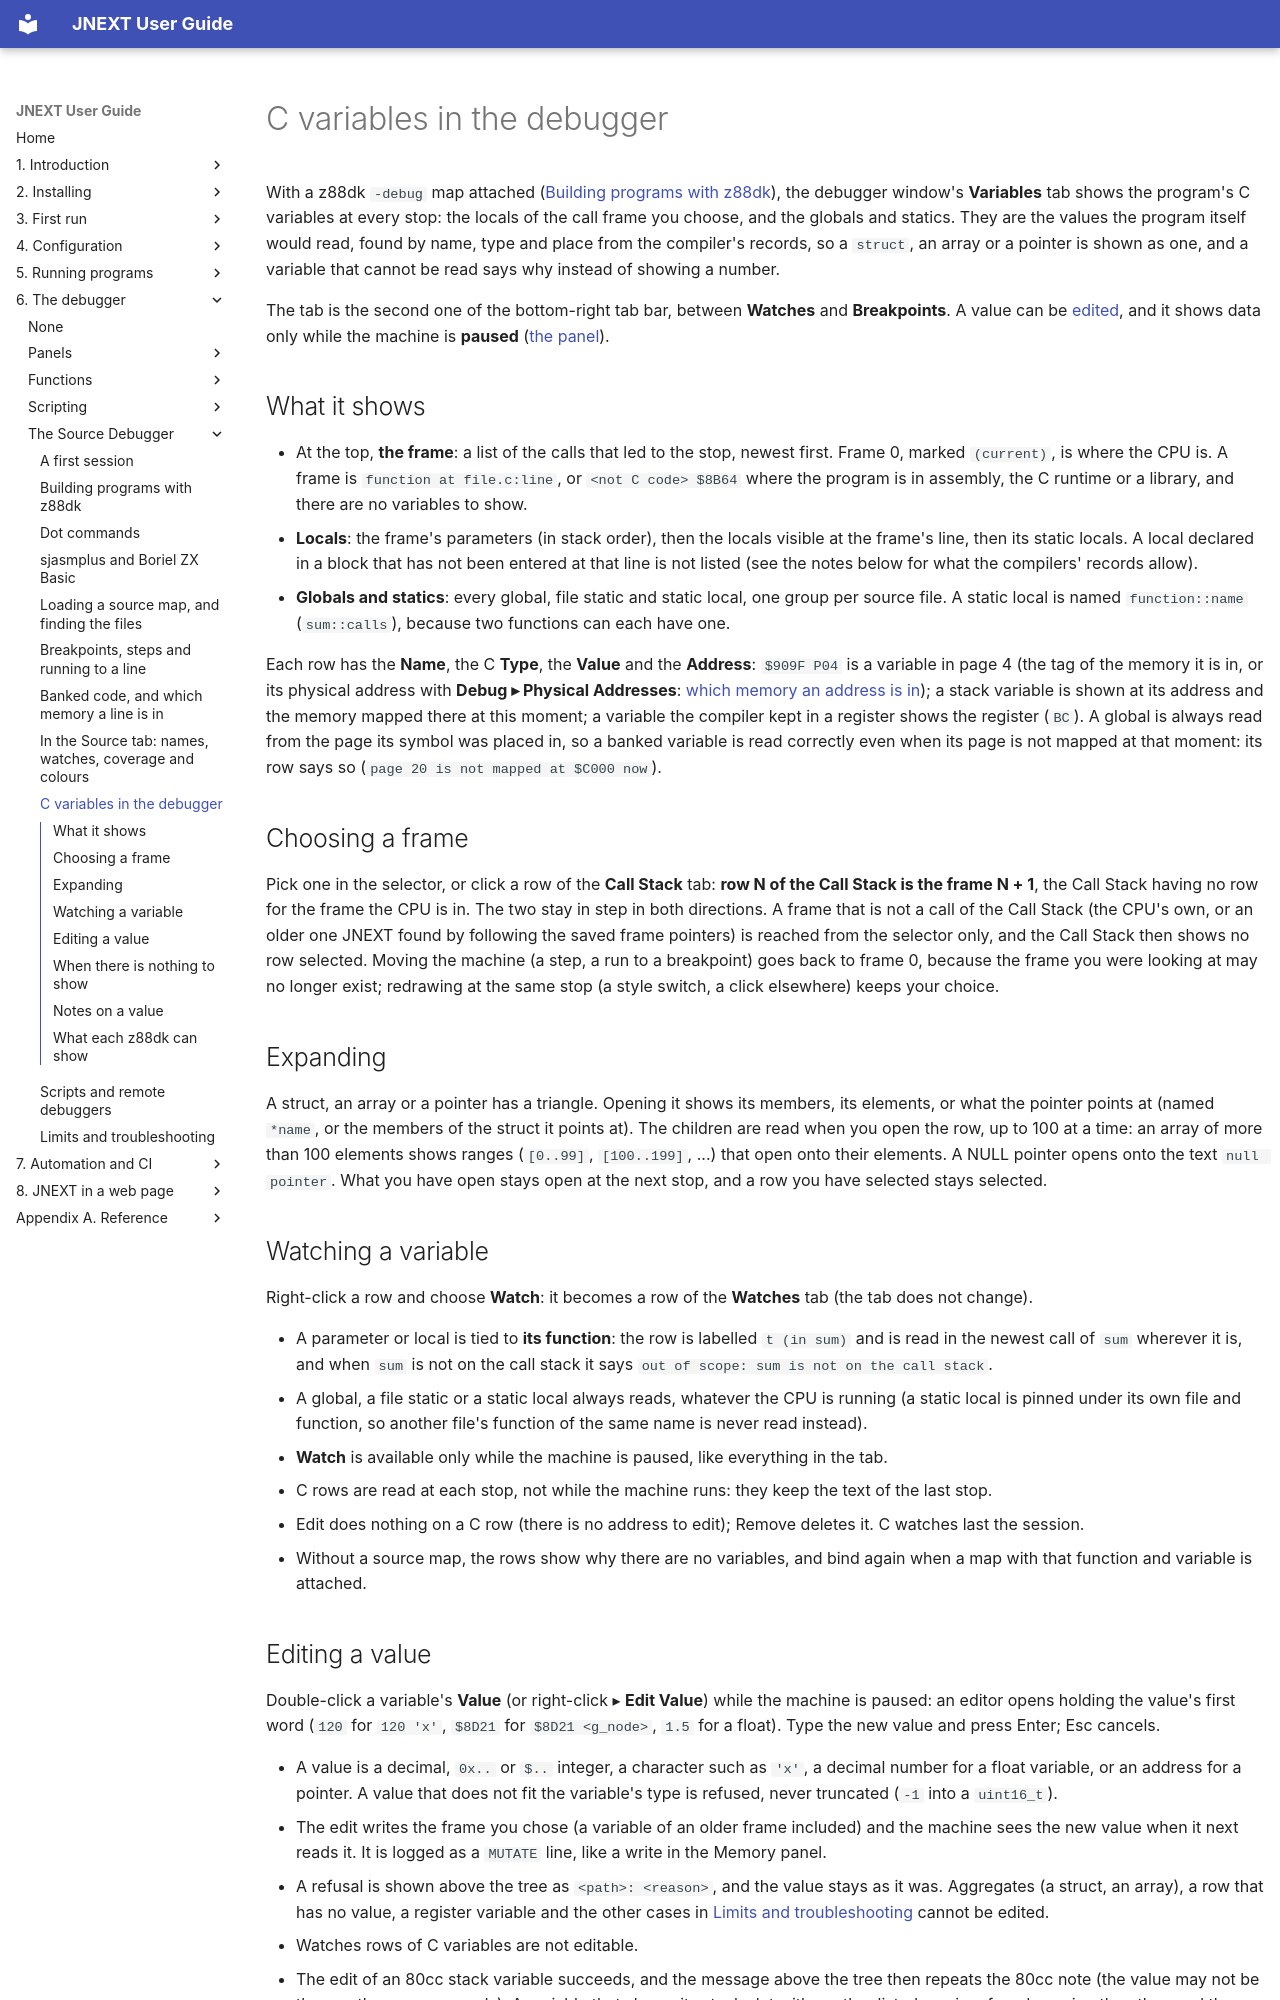

repository: jorgegv/jnext · page: 06-debugger/source-debugger/11-c-variables.html · generator: mkdocs

# C variables in the debugger

With a z88dk `-debug` map attached ([Building programs with z88dk](02-building-with-z88dk.md)), the
debugger window's **Variables** tab shows the program's C variables at every stop: the locals of the
call frame you choose, and the globals and statics. They are the values the program itself would read,
found by name, type and place from the compiler's records, so a `struct`, an array or a pointer is shown
as one, and a variable that cannot be read says why instead of showing a number.

The tab is the second one of the bottom-right tab bar, between **Watches** and **Breakpoints**. A value can be
[edited](#editing-a-value), and it shows data only while the machine is **paused** ([the panel](../panels/16-variables.md)).

## What it shows

- At the top, **the frame**: a list of the calls that led to the stop, newest first. Frame 0, marked
  `(current)`, is where the CPU is. A frame is `function at file.c:line`, or `<not C code> $8B64` where the
  program is in assembly, the C runtime or a library, and there are no variables to show.
- **Locals**: the frame's parameters (in stack order), then the locals visible at the frame's line, then its
  static locals. A local declared in a block that has not been entered at that line is not listed (see the notes below for what the compilers' records allow).
- **Globals and statics**: every global, file static and static local, one group per source file.
  A static local is named `function::name` (`sum::calls`), because two functions can each have one.

Each row has the **Name**, the C **Type**, the **Value** and the **Address**: `$909F P04` is a variable
in page 4 (the tag of the memory it is in, or its physical address with **Debug ▸ Physical Addresses**:
[which memory an address is in](../index.md#which-memory-an-address-is-in)); a stack variable is
shown at its address and the memory mapped there at this moment; a variable the compiler kept in a register
shows the register (`BC`). A global is always read from the page its symbol was placed in, so a banked
variable is read correctly even when its page is not mapped at that moment: its row says so
(`page 20 is not mapped at $C000 now`).

## Choosing a frame

Pick one in the selector, or click a row of the **Call Stack** tab: **row N of the Call Stack is the frame
N + 1**, the Call Stack having no row for the frame the CPU is in. The two stay in step in both directions.
A frame that is not a call of the Call Stack (the CPU's own, or an older one JNEXT found by following the
saved frame pointers) is reached from the selector only, and the Call Stack then shows no row selected.
Moving the machine (a step, a run to a breakpoint) goes back to frame 0, because the frame you were
looking at may no longer exist; redrawing at the same stop (a style switch, a click elsewhere) keeps your choice.

## Expanding

A struct, an array or a pointer has a triangle. Opening it shows its members, its elements, or what the
pointer points at (named `*name`, or the members of the struct it points at). The children are read when you
open the row, up to 100 at a time: an array of more than 100 elements shows ranges (`[0..99]`, `[100..199]`,
...) that open onto their elements. A NULL pointer opens onto the text `null pointer`. What you have open stays
open at the next stop, and a row you have selected stays selected.

## Watching a variable

Right-click a row and choose **Watch**: it becomes a row of the **Watches** tab (the tab does not change).

- A parameter or local is tied to **its function**: the row is labelled `t (in sum)` and is read in the
  newest call of `sum` wherever it is, and when `sum` is not on the call stack it says
  `out of scope: sum is not on the call stack`.
- A global, a file static or a static local always reads, whatever the CPU is running (a static local is pinned under its
  own file and function, so another file's function of the same name is never read instead).
- **Watch** is available only while the machine is paused, like everything in the tab.
- C rows are read at each stop, not while the machine runs: they keep the text of the last stop.
- Edit does nothing on a C row (there is no address to edit); Remove deletes it. C watches last the session.
- Without a source map, the rows show why there are no variables, and bind again when a map with that function
  and variable is attached.

## Editing a value

Double-click a variable's **Value** (or right-click ▸ **Edit Value**) while the machine is paused: an editor opens holding the value's
first word (`120` for `120 'x'`, `$8D21` for `$8D21 <g_node>`, `1.5` for a float). Type the new value and press Enter; Esc cancels.

- A value is a decimal, `0x..` or `$..` integer, a character such as `'x'`, a decimal number for a float variable, or an address
  for a pointer. A value that does not fit the variable's type is refused, never truncated (`-1` into a `uint16_t`).
- The edit writes the frame you chose (a variable of an older frame included) and the machine sees the new value when it next reads it.
  It is logged as a `MUTATE` line, like a write in the Memory panel.
- A refusal is shown above the tree as `<path>: <reason>`, and the value stays as it was. Aggregates (a struct, an array), a row that
  has no value, a register variable and the other cases in [Limits and troubleshooting](10-limits-and-troubleshooting.md#limits) cannot be
  edited.
- Watches rows of C variables are not editable.
- The edit of an 80cc stack variable succeeds, and the message above the tree then repeats the 80cc note (the value may not be the one the
  program reads). A variable that shares its stack slot with another listed one is refused, naming the other, and the slot is not written.
